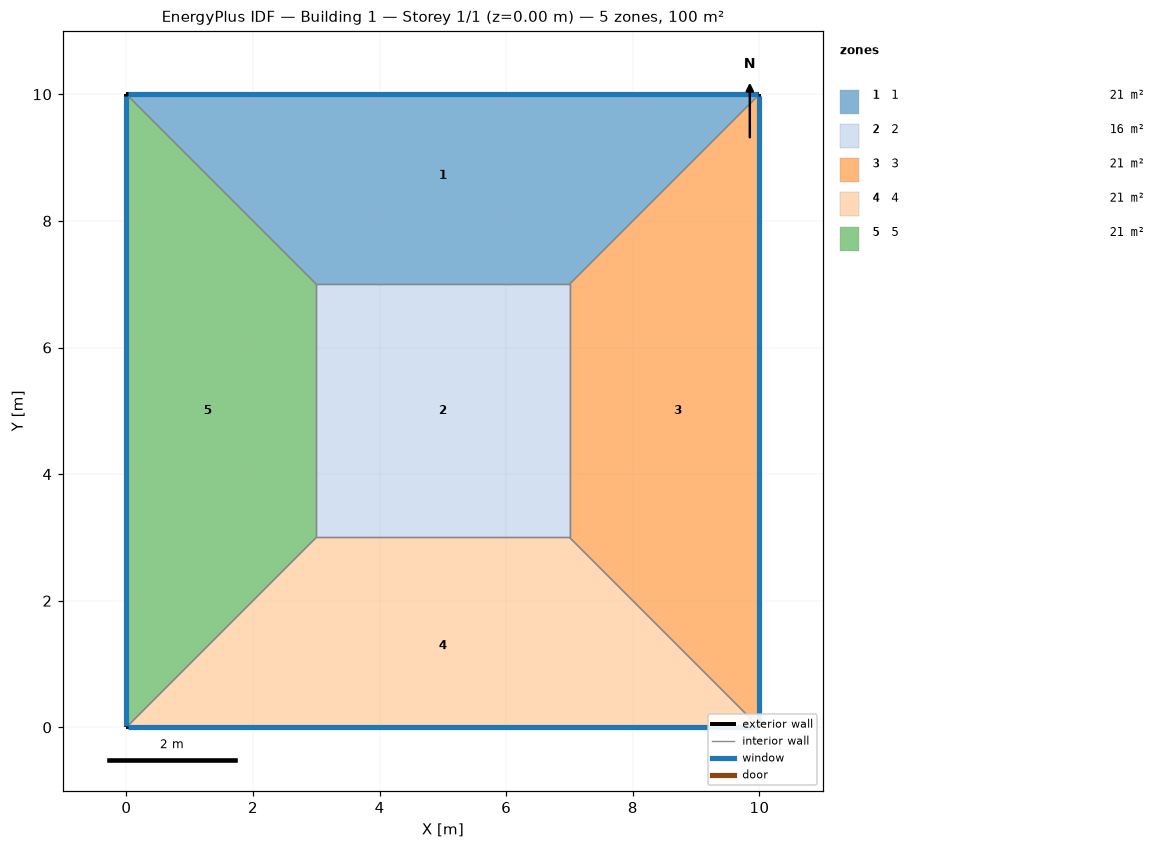
=== STOREY PLAN SPEC (per zone: floor XY polygon, exterior-wall plan segments, windows/doors) ===
zone 1: 1  (21.0 m²)
  floor: (0.00, 10.00) (10.00, 10.00) (7.00, 7.00) (3.00, 7.00)
  exterior wall: (10.00, 10.00) – (0.00, 10.00)  [10.0 m]
    window: (9.97, 10.00) – (0.03, 10.00)  [24.0 m²]
  interior walls: 3
zone 2: 2  (16.0 m²)
  floor: (3.00, 3.00) (3.00, 7.00) (7.00, 7.00) (7.00, 3.00)
  interior walls: 4
zone 3: 3  (21.0 m²)
  floor: (10.00, 10.00) (10.00, 0.00) (7.00, 3.00) (7.00, 7.00)
  exterior wall: (10.00, 0.00) – (10.00, 10.00)  [10.0 m]
    window: (10.00, 0.03) – (10.00, 9.97)  [24.0 m²]
  interior walls: 3
zone 4: 4  (21.0 m²)
  floor: (10.00, 0.00) (0.00, 0.00) (3.00, 3.00) (7.00, 3.00)
  exterior wall: (0.00, 0.00) – (10.00, 0.00)  [10.0 m]
    window: (0.03, 0.00) – (9.97, 0.00)  [24.0 m²]
  interior walls: 3
zone 5: 5  (21.0 m²)
  floor: (0.00, 0.00) (0.00, 10.00) (3.00, 7.00) (3.00, 3.00)
  exterior wall: (0.00, 10.00) – (0.00, 0.00)  [10.0 m]
    window: (0.00, 9.97) – (0.00, 0.03)  [24.0 m²]
  interior walls: 3

=== DERIVED (storey summary) ===
Building: Building 1
Storey: 1 of 1  (floor level z = 0.00 m)
Storey gross floor area: 100.0 m²
Zones on this storey: 5
  - 1: floor 21.0 m²; exterior wall 10.0 m (40.0 m²); 1 window(s) 24.0 m²; WWR 60.0%
  - 2: floor 16.0 m²
  - 3: floor 21.0 m²; exterior wall 10.0 m (40.0 m²); 1 window(s) 24.0 m²; WWR 60.0%
  - 4: floor 21.0 m²; exterior wall 10.0 m (40.0 m²); 1 window(s) 24.0 m²; WWR 60.0%
  - 5: floor 21.0 m²; exterior wall 10.0 m (40.0 m²); 1 window(s) 24.0 m²; WWR 60.0%
Zone adjacency (shared interzone walls):
  - 1 ↔ 2
  - 1 ↔ 3
  - 1 ↔ 5
  - 2 ↔ 3
  - 2 ↔ 4
  - 2 ↔ 5
  - 3 ↔ 4
  - 4 ↔ 5